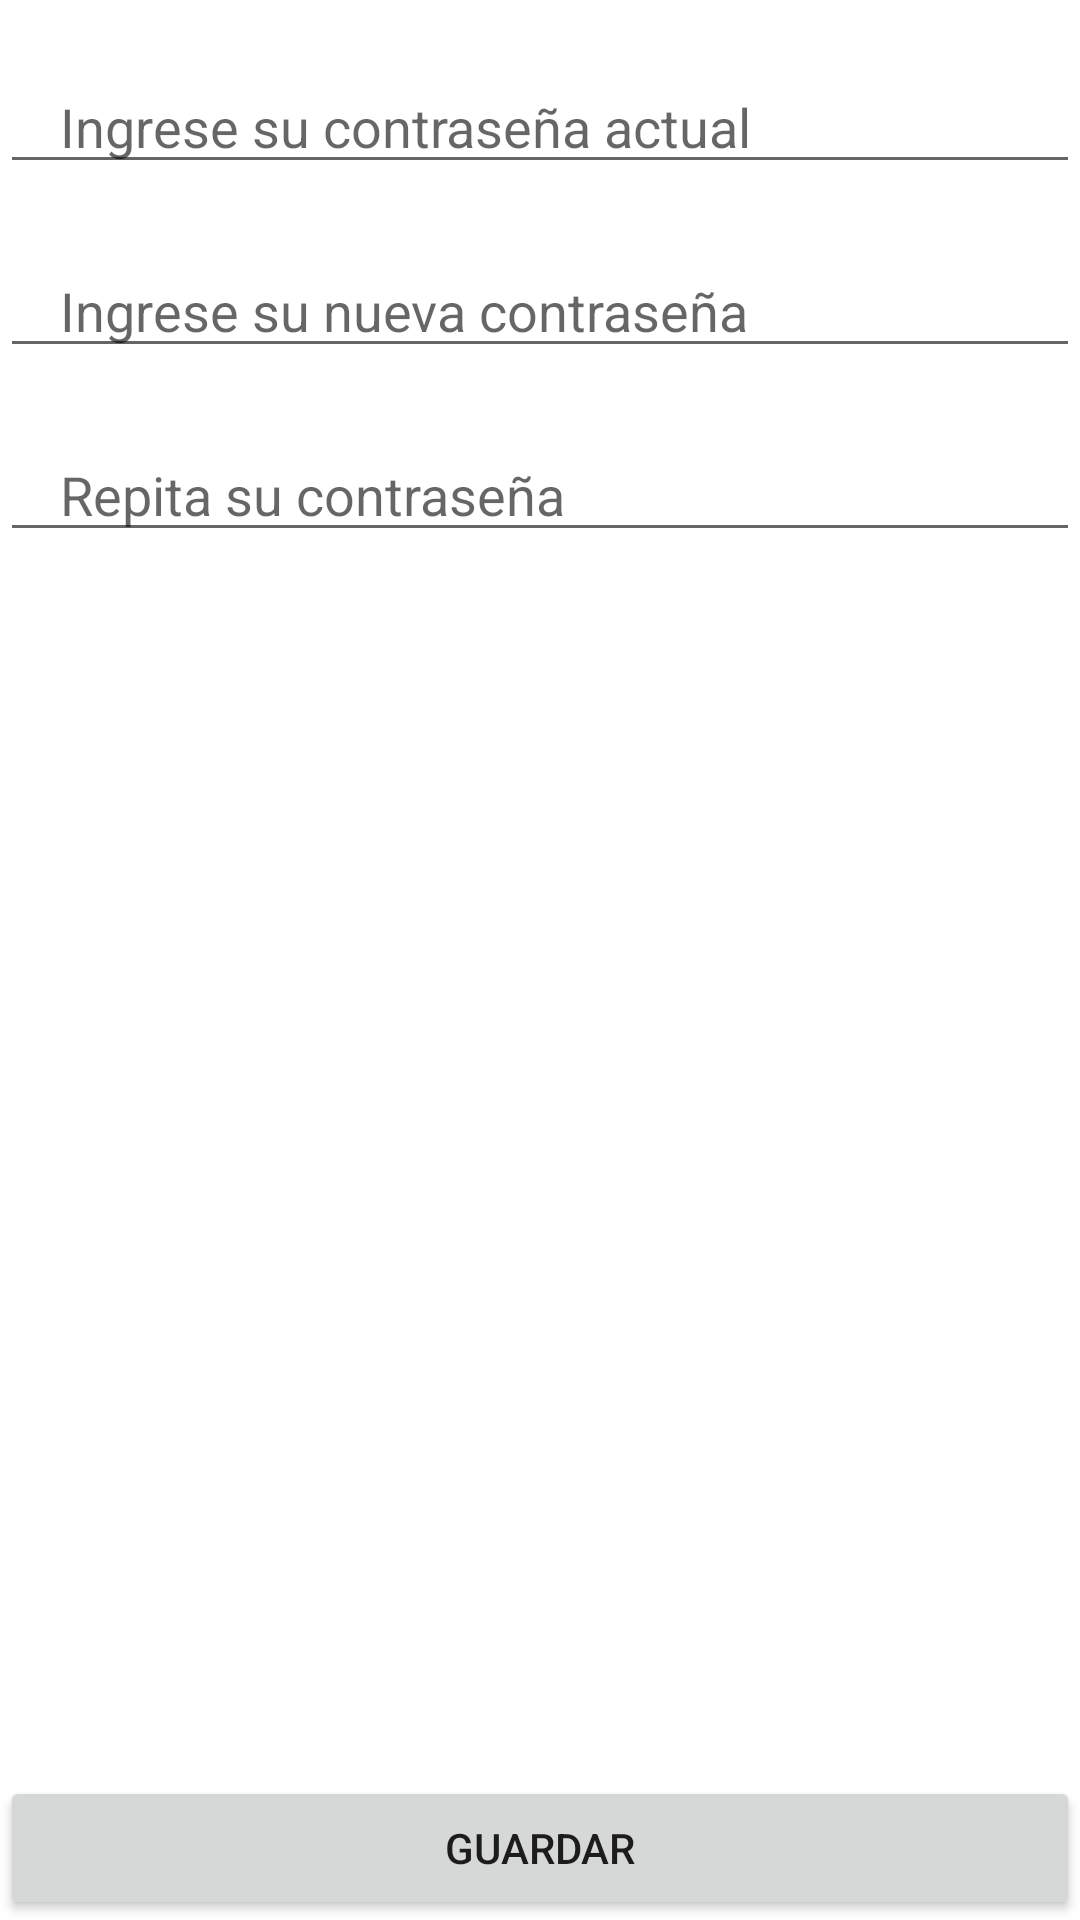

Layout XML and referenced resources for this Android screen:
<!-- AndroidManifest.xml: fallback theme Theme.MaterialComponents.DayNight.NoActionBar -->
<!-- res/layout/fragment_change_password.xml -->
<?xml version="1.0" encoding="utf-8"?>
<LinearLayout xmlns:android="http://schemas.android.com/apk/res/android"
    xmlns:tools="http://schemas.android.com/tools"
    android:layout_width="match_parent"
    android:layout_height="match_parent"
    android:background="@drawable/gradient"
    android:orientation="vertical">

    <EditText
        android:id="@+id/editTextCurrentPassword"
        android:layout_width="match_parent"
        android:layout_height="wrap_content"
        android:ems="10"
        android:paddingTop="30dp"
        android:paddingLeft="20dp"
        android:inputType="textPassword"
        android:hint="Ingrese su contraseña actual" />

    <EditText
        android:id="@+id/editTextNewPassword"
        android:layout_width="match_parent"
        android:layout_height="wrap_content"
        android:paddingLeft="20dp"
        android:ems="10"
        android:paddingTop="30dp"
        android:inputType="textPassword"
        android:hint="Ingrese su nueva contraseña" />

    <EditText
        android:id="@+id/editTextConfirmNewPassword"
        android:layout_width="match_parent"
        android:layout_height="wrap_content"
        android:paddingTop="30dp"
        android:paddingLeft="20dp"
        android:ems="10"
        android:inputType="textPassword"
        android:hint="Repita su contraseña" />

    <LinearLayout
        android:layout_width="match_parent"
        android:layout_height="match_parent"
        android:gravity="bottom"
        android:layout_weight="1"
        android:orientation="vertical">

        <Button
            android:id="@+id/buttonGuardar"
            android:layout_width="match_parent"
            android:layout_height="wrap_content"
            android:text="Guardar" />

    </LinearLayout>


</LinearLayout>
<!-- resources referenced by this layout -->
<resources>

</resources>
